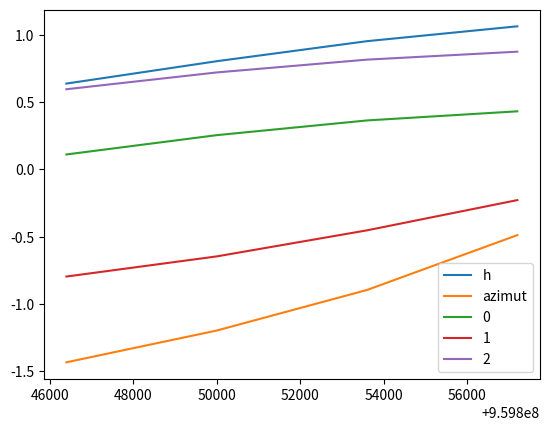
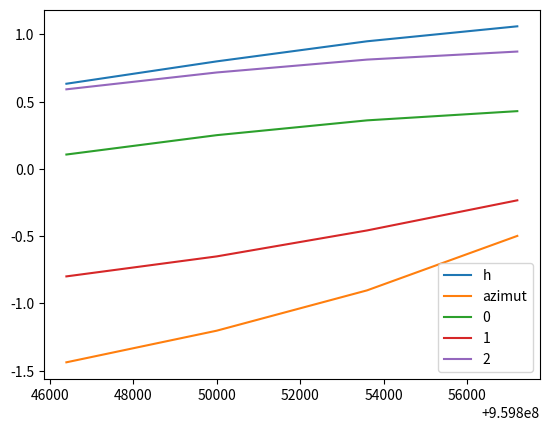
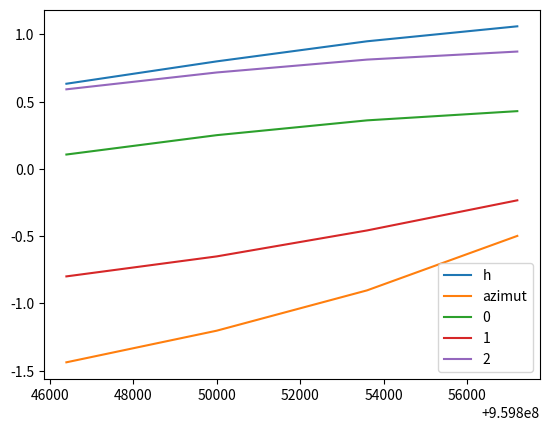
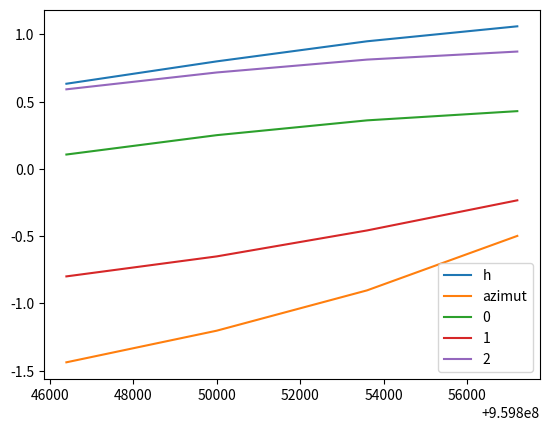
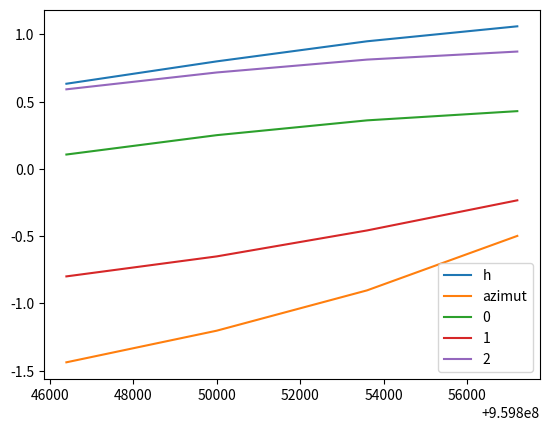
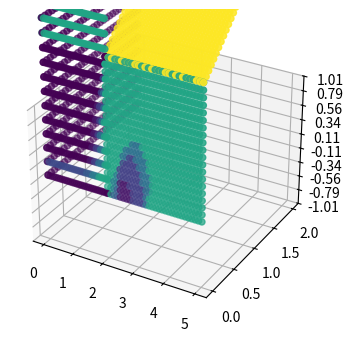

The matplotlib source for these figures, in order:
# -*- coding: utf-8 -*-
"""
Created on Tue May  6 18:11:26 2025

@author: chr
"""
import numpy as np
#import matplotlib as mpl
import matplotlib.pyplot as plt
from matplotlib import cm
from matplotlib.ticker import LinearLocator
import scipy.optimize as scopt
import scipy.fftpack as scfft

import calendar
import time
import datetime
import os

def length(v1):
    return(np.sqrt(np.sum(np.square(v1),axis=0)))
def normalis(v1):
    return (v1/length(v1))
def skalar(v1,v2):
    return(np.sum(v1*v2,axis=0))
def crosspro(v1,v2):
    return(np.cross(v1, v2))
def Sonnenstand(t,geobreitedeg,geolangedeg,azimutcorr=0):
    tJ2000=t-time.mktime((2000,1,1, 12,0,0, 0,0,0))
    n_J2000=tJ2000/24.0/3600.0

    n0_J2000=np.floor(n_J2000)+0.5  #+0.5 da von oh aus gerechnet
    nBruch=n_J2000-n0_J2000
    tBruch=np.mod(t,24*3600)

    geobreite=geobreitedeg*np.pi/180
    geolange=geolangedeg*np.pi/180
    
    #mittlere eliptikische Länge
    Ldeg=(280.460+0.9856474*n_J2000)
    Ldeg=np.mod(Ldeg,360)
    L=Ldeg*np.pi/180
    
    gdeg=(357.528+0.9856003*n_J2000)
    gdeg=np.mod(gdeg,360)

    g=gdeg*np.pi/180
    #e=0.0167    #*0
    #e=edeg*np.pi/180
    #ekliplaenge=L+2*e*np.sin(g)+5/4*np.square(e)*np.sin(2*g)
    ekliplaenge_deg= Ldeg+1.915* np.sin(g)+0.01997* np.sin(2*g)
    ekliplaenge=ekliplaenge_deg*np.pi/180
    
    #tilt of eathaxis
    ee=(23.439-0.0000004*n_J2000)*np.pi/180
    
    #Rektaszension
    rekta=np.arctan(np.cos(ee)*np.tan(ekliplaenge))
#    if np.cos(ekliplaenge)<0:
#        rekta+=np.pi
    rekta[np.cos(ekliplaenge)<0]+=np.pi
    deklin=np.arcsin(np.sin(ee)*np.sin(ekliplaenge))
    T0=n0_J2000/36525
    #LocalHourAngel of Arie
    #teta=((6.697376+12+2400.05134*T0+1.002738*hBruch)*15 +geolange)*np.pi/180
    teta=((6.697376+2400.05134*T0+1.002738*nBruch*24)*15 +geolange)*np.pi/180
    #teta=(6.697376+2400.05134*T0+1.002738*t)*np.pi/12 +geolange
    
    tau=teta-rekta #LHA sun
    teta=np.mod(teta,2*np.pi)
    azimutsouth=np.arctan2(np.sin(tau),(np.cos(tau)*np.sin(geobreite)-np.tan(deklin)*np.cos(geobreite)))
    h=np.arcsin(np.cos(deklin)*np.cos(tau)*np.cos(geobreite)+np.sin(deklin)*np.sin(geobreite))
    azimut=azimutsouth+azimutcorr
    
    e_Sx=np.cos(h)*np.cos(azimut)
    e_Sy=np.cos(h)*np.sin(azimut)
    e_Sz=np.sin(h)
    e_S=np.array((e_Sx,e_Sy,e_Sz))
    fig=plt.figure()
    plt.plot(t,h,label='h')
    plt.plot(t,azimut,label='azimut')
    for k in (0,1,2):
        plt.plot(t,e_S[k,:],label=str(k))
    plt.legend()
    plt.savefig('eS')
        

    return(e_S)

def testsonnenstand(t,geoBreite ,geoLange):
    h=np.sin(t)/5
    azimut=t
    
    e_Sx=np.cos(h)*np.cos(azimut)
    e_Sy=np.cos(h)*np.sin(azimut)
    e_Sz=np.sin(h)
    E_S=np.array((e_Sx,e_Sy,e_Sz))
    return(E_S)
class Sphere: 
    def __init__(self,P_center,radius,transparency=0):
        #an sphere thas blocl light like a tree
        self.p_c=P_center
        self.r=radius
        self.trans=transparency
    def checkrays(self,P0_iab,eS_it):
        #checks if a light ray from P0 in directetion eS go throw this object
        
        # vector d:= P-c-Po
        d_iab=self.p_c[:, np.newaxis,np.newaxis]-P0_iab
        #split d into 2parts parralle an orthogonal to eS

        eSd_tab=skalar(d_iab[:, np.newaxis,:,:],eS_it[:,:, np.newaxis,np.newaxis])
        dParalle_itab=eSd_tab[ np.newaxis,:,:,:] * eS_it[:,:, np.newaxis,np.newaxis]
        dorthogonal_itab=d_iab[:, np.newaxis,:,:]-dParalle_itab
        
        passspher_tab=length(dorthogonal_itab)>self.r
        bevoresphere=eSd_tab<0
        notinSphere=length(d_iab[:, np.newaxis,:,:])>self.r
        passed=np.logical_and(notinSphere,np.logical_or(bevoresphere,passspher_tab))

        shadefactor=passed.astype(float)
        #print('d',d_tab)
        return(shadefactor)
class Rectangle:
    def __init__(self,P_bottomleft,P_bottomright,P_upleft):
        self.orign=P_bottomleft
        self.l1=length(P_bottomright-self.orign)
        self.e1=normalis(P_bottomright-self.orign)
        
        self.l2=length(P_upleft-self.orign)
        self.e2=normalis(P_upleft-self.orign)
        if skalar(self.e1, self.e2)!=0 :
            print('e_1,e_2 are not aorthogonal')
            print(self.orign)
            print(self.e1)
            print(self.e2)
        
        self.e3=crosspro(self.e1, self.e2)
    def checkrays(self,P0_iab,eS_it):
        #checks if a light ray from P0 in directetion eS go throw this object
        
        # vector d:= P-c-Po
        d_iab=self.orign[:, np.newaxis,np.newaxis]-P0_iab
        
        e3eS_t=skalar(self.e3[:, np.newaxis], eS_it)
        
        #assume e1 and e2 are orthogonal
        #chose lambda a1 a2 to be so that:
        #d=eS*lambda+e1*a1+e2*a2
        
        #multiply with e3:
        #    d*e3= e3eS lambda
        de3_ab=skalar(d_iab, self.e3[:, np.newaxis,np.newaxis])
        lambda_tab=de3_ab[np.newaxis,:,:]/e3eS_t[:, np.newaxis,np.newaxis]
        
        #multiply with e1
        #d*e1= lambda*eS*e1+a1
        #a1=(d-lambda*eS)*e1
        dlambda_itab=d_iab[:, np.newaxis,:,:]-lambda_tab[ np.newaxis,:,:,:]*eS_it[:,:, np.newaxis,np.newaxis]
        a1_tab=skalar(dlambda_itab,self.e1[:, np.newaxis,np.newaxis,np.newaxis])
        a2_tab=skalar(dlambda_itab,self.e2[:, np.newaxis,np.newaxis,np.newaxis])
        
        #check if the ray doesnt hit rectangle
        passe1_tab=np.logical_or(a1_tab<0,a1_tab>self.l1)
        passe2_tab=np.logical_or(a2_tab<0,a2_tab>self.l2)
        passrect_tab=np.logical_or(passe1_tab,passe2_tab)
        bevorrect=lambda_tab<0
        passed_tab=np.logical_or( passrect_tab,bevorrect)
        
        return(passed_tab)
            
class photovoltaikfläche:
    def __init__(self,rectangle,datadensity=(3,2),bifa=False):
        self.rect=rectangle
        self.bifa=bifa
        a = np.linspace(0,self.rect.l1,datadensity[0])
        b = np.linspace(0,self.rect.l2,datadensity[1])
        i=np.array((0,1,2))
        A, B = np.meshgrid(a, b,indexing='ij')
        #2Dimensonal
        #ri_iab=.orign[:,,] #https://numpy.org/doc/stable/user/basics.broadcasting.html
        self.ri_iab=self.rect.orign[:, np.newaxis,np.newaxis]\
            +self.rect.e1[:, np.newaxis,np.newaxis]*A\
            +self.rect.e2[:, np.newaxis,np.newaxis]*B

        
    def calcshadow(self,objekts,t,eS_it):
        p0=1
        #direction to the sun
        eS_it=Sonnenstand(t, 49, -8) 
        #skalar with normal
        eSe3_t=skalar(self.rect.e3[:, np.newaxis],eS_it)#[:,:, np.newaxis,np.newaxis]

        p0_t=np.abs(np.copy(eSe3_t))*p0#for bifaziat
        p0_t[np.logical_and(eSe3_t<0,np.logical_not(self.bifa))]=0
        p0_tab=p0_t[:, np.newaxis,np.newaxis]

        
        for objekt in objekts:
            if not objekt is self:
                p0_tab=p0_tab*objekt.checkrays(self.ri_iab,eS_it)
                
        self.lastcalc_tab=p0_tab
        self.lastt=t
        return(p0_tab)
    
class house:
    def __init__(self, geobreitedeg,geolangedeg,azimutcorr):
        self.geobreitedeg=geobreitedeg
        self.geolangedeg=geolangedeg
        self.azimutcorr=azimutcorr
        self.allrect=[]
        self.allsphere=[]
        self.allsolar=[]
    def addsphere(self,P_center,radius):
        newspere=Sphere(np.array(P_center),radius)
        self.allsphere.append(newspere)
        return(newspere)
    def addrect(self,P_bottomleft,P_bottomright,P_upleft):
        newrect=Rectangle(np.array(P_bottomleft), np.array(P_bottomright),np.array( P_upleft))
        self.allrect.append(newrect)
        return(newrect)
    def addsolarrect(self,P_bottomleft,P_bottomright,P_upleft,datadensity=(30,20),bifa=False):
        newrect=Rectangle(np.array(P_bottomleft), np.array(P_bottomright),np.array( P_upleft))
        self.allrect.append(newrect)
        newsolar=photovoltaikfläche(newrect,datadensity,bifa)
        self.allsolar.append(newsolar)
    
    def calcallshadows(self,t):
        allobjekts=self.allrect+self.allsphere
        eS_it=Sonnenstand(t, self.geobreitedeg, self.geolangedeg,self.azimutcorr)
        for solarect in self.allsolar:
            solarect.calcshadow(allobjekts,t,eS_it)
    def plot(self):
        #https://matplotlib.org/stable/gallery/mplot3d/box3d.html#sphx-glr-gallery-mplot3d-box3d-py
        #https://matplotlib.org/stable/gallery/mplot3d/surface3d.html
        #https://matplotlib.org/stable/gallery/mplot3d/surface3d_3.html
        fig = plt.figure(figsize=(5, 4))
        ax = fig.add_subplot(111, projection='3d')
        xs, ys, zs, datas=[],[],[],[]#np.array(())
        for solar in self.allsolar:
            x, y, z =solar.ri_iab[0,:,:],solar.ri_iab[1,:,:],solar.ri_iab[2,:,:]
            xs.append(x.flatten())
            ys.append(y.flatten())
            zs.append(z.flatten())
            #sum taxis'
            datapointperh=1
            data=np.mean(solar.lastcalc_tab,axis=0)
            datas.append(data.flatten())
            #colors=cmap=cm.coolwarm(data)
            #ax.scatter(x, y, z, c=data)
            #surf=ax.plot_surface(x, y, z,color=colors,  cmap=cm.coolwarm,linewidth=0, antialiased=False)
            
            # colors = np.empty(X.shape, dtype=str)
            # for y in range(ylen):
            #     for x in range(xlen):
            #         colors[y, x] = colortuple[(x + y) % len(colortuple)]
        # Customize the z axis.
        xflat=np.concatenate(xs)
        yflat=np.concatenate(ys)
        zflat=np.concatenate(zs)
        dataflat=np.concatenate(datas)
        ax.scatter(xflat, yflat, zflat, c=dataflat)
        ax.set_zlim(-1.01, 1.01)
        ax.zaxis.set_major_locator(LinearLocator(10))
        # A StrMethodFormatter is used automatically
        ax.zaxis.set_major_formatter('{x:.02f}')

        # Add a color bar which maps values to colors.
        #fig.colorbar(surf, shrink=0.5, aspect=5)
        fig.savefig('3dplot')

    
        
        
p1=np.array((-10,-10,0))
p2=np.array((-10,10,0))
p3=np.array((10,-10,0))
p4=np.array((-4,-3,2))
p4b=np.array((-4,-3,0))

p5=np.array((-0,-0,2))
p6=np.array((8,0,2))
p7=np.array((0,0,5))
v1=np.array((-4,3,4))
t=(np.array((0,0.01,0.1,1)))
tstart=time.mktime((2000,6,1, 8,0,0, 0,0,0))
tend=time.mktime((2000,6,1, 12,0,0, 0,0,0))
t=np.arange(tstart,tend,3600 )

tstart=time.mktime((2000,3,1, 8,0,0, 0,0,0))
tend=time.mktime((2000,3,1, 18,0,0, 0,0,0))
t2=np.arange(tstart,tend,3600 )


testhouse=house(49, 8, 0)
testhouse.addsolarrect((0,2,0), (0,0,0), (0,2,4))
testhouse.addsolarrect((0,0,0), (2,0,0), (0,0,4))
testhouse.addsolarrect((2,0,0), (5,0,0), (2,0,2))
testhouse.addsolarrect((2,0,2), (5,0,2), (2,1,3))
testhouse.addsphere((3,-1,1), 0.5)

testhouse.calcallshadows(t)
testhouse.plot()

# rechteck1=Rectangle(p1,p3,p2)
# mesflache1=photovoltaikfläche(rechteck1, (60,60))
# tree1=Sphere(p4, 1)
# tree2=Sphere(p4b, 1)
# wall1=Rectangle(p5,p6,p7)


#shadow1=mesflache1.calcshadow(tree1,t)
#shadow1=mesflache1.calcshadow(wall1,t)
# shadow1=mesflache1.calcshadow((tree1,tree2,wall1),t)


# for i in range(len(t)):
#     if i <24:
#         fig = plt.figure()
#         ax = fig.add_subplot(111)
#         ax.imshow(shadow1[i,:,:],vmin=0, vmax=0.5)
#         fig.savefig('Plots/shadow'+str(i))
#         fig.show()


# shadow2=mesflache1.calcshadow((tree1,tree2,wall1),t2)
# for i in range(len(t)):
#     if i <24:
#         fig = plt.figure()
#         ax = fig.add_subplot(111)
#         ax.imshow(shadow2[i,:,:],vmin=0, vmax=0.5)
#         fig.savefig('Plots/shadow'+str(30+i))
#         fig.show()